Dataset: dataset2 (GitHub, rhjhaerol/pisang-clasifier). Classes: pisang kulit luka, pisang kulit tidak luka.

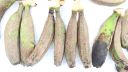
Label: pisang kulit luka

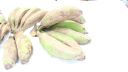
Label: pisang kulit luka

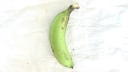
Label: pisang kulit tidak luka

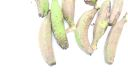
Label: pisang kulit luka

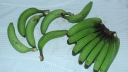
Label: pisang kulit tidak luka

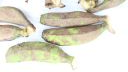
Label: pisang kulit luka
